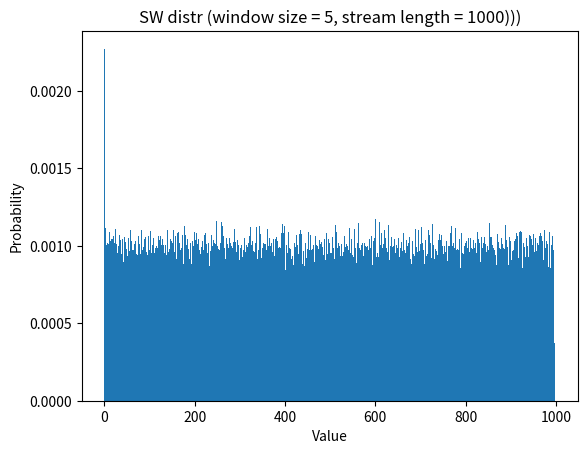

Reproduce this figure in Python. (Note: this script raises an exception after producing the figure.)
import random
import matplotlib.pyplot as plt
import scipy.stats

class Bucket: # Vitter with one place
    def __init__(self):
        self.Idx  = None # Index inside the bucket
        self.Val  = None # Value at that index
        self.Seen = 0    # How many values have been seen by this bucket

    def onGet(self, z):
        self.Seen += 1
        if random.random() <= (1 / self.Seen):
            self.Idx = self.Seen
            self.Val = z

    def readData(self):
        return self.Idx, self.Val

class SingleWindow:
    def __init__(self, window_size):
        self.Partial    = Bucket() 
        self.Active     = None 
        self.WindowSize = window_size

    def onGet(self, z):
        self.Partial.onGet(z)  
        if self.Partial.Seen == self.WindowSize: # Partial becomes active, new partial is created
            self.Active  = self.Partial
            self.Partial = Bucket()
            
    def readData(self):
        if self.Active is None: # Case when we are considering first n elements
            (_, partial_val) = self.Partial.readData()
            return partial_val
        else:
            (active_idx, active_val) = self.Active.readData()
            (_, partial_val)         = self.Partial.readData()
            
            if active_idx <= self.Partial.Seen:
                return partial_val
            else:
                return active_val
            
    def readIdx(self):
        if self.Active is None: # Case when we are considering first n elements
            (partial_idx, _) = self.Partial.readData()
            return partial_idx - 1
        else:
            (active_idx, _)  = self.Active.readData()
            (partial_idx, _) = self.Partial.readData()

            if active_idx <= self.Partial.Seen:
                return (partial_idx - 1) + (self.WindowSize - self.Partial.Seen)
            else:
                return (active_idx - 1) - self.Partial.Seen

def histogram_test():
    window_size = 5
    num_of_tests = 1000
    stream_len = 1000

    sample = [] 
    for _ in range(num_of_tests):
        window = SingleWindow(window_size)
        for i in range(stream_len):
            window.onGet(i)
            sample.append(window.readData())

    plt.hist(sample, density=True, bins=stream_len)
    plt.xlabel('Value')
    plt.ylabel('Probability')
    plt.title('SW distr (window size = 5, stream length = 1000)))')
    plt.savefig('data/histogram.png', dpi=300)

def chi_square_test():
    window_size  = 5
    stream_len   = 10000 
    frequencies  = [0] * window_size

    window = SingleWindow(window_size)
    for i in range(stream_len):
        window.onGet(i)
        frequencies[window.readIdx()] += 1

    (chisq, p) = scipy.stats.chisquare(frequencies)
    print(f"Chi-square statistic: {chisq}, p-value: {p}")

if __name__ == '__main__':
    histogram_test()
    chi_square_test()